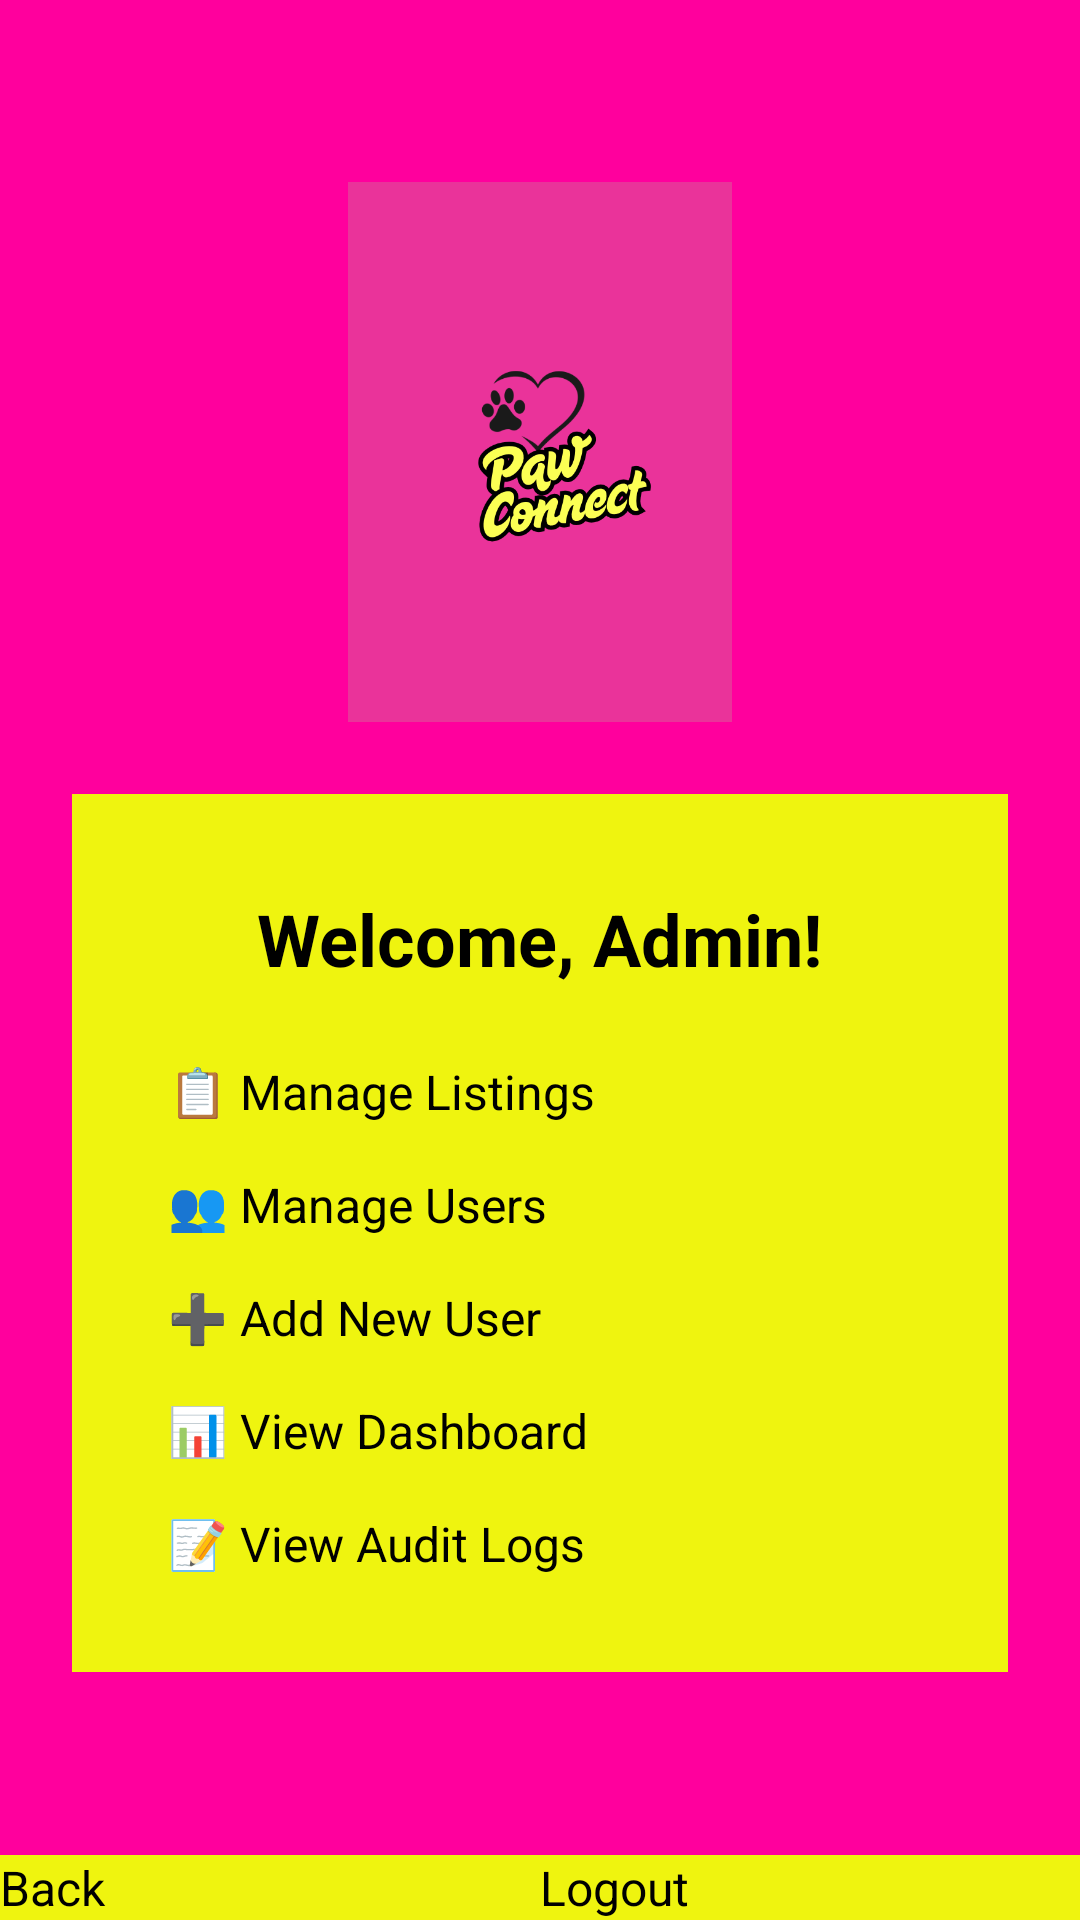

Layout XML and referenced resources for this Android screen:
<!-- AndroidManifest.xml: application theme Theme.PawConnect -->
<!-- res/layout/activity_admin_home.xml -->
<?xml version="1.0" encoding="utf-8"?>
<LinearLayout xmlns:android="http://schemas.android.com/apk/res/android"
    android:id="@+id/rootLayout"
    android:layout_width="match_parent"
    android:layout_height="match_parent"
    android:background="#ff009d"
    android:orientation="vertical">

    
    <ScrollView
        android:id="@+id/scrollView"
        android:layout_width="match_parent"
        android:layout_height="0dp"
        android:layout_weight="1"
        android:fillViewport="true">

        <LinearLayout
            android:layout_width="match_parent"
            android:layout_height="wrap_content"
            android:orientation="vertical"
            android:gravity="center"
            android:padding="24dp">

            
            <ImageView
                android:id="@+id/petIcon"
                android:layout_width="180dp"
                android:layout_height="180dp"
                android:src="@drawable/logo"
                android:layout_marginBottom="24dp" />

            
            <LinearLayout
                android:layout_width="match_parent"
                android:layout_height="wrap_content"
                android:background="@color/accentYellow"
                android:orientation="vertical"
                android:padding="32dp"
                android:gravity="center"
                android:elevation="10dp">

                <TextView
                    android:id="@+id/headerTitle"
                    android:layout_width="wrap_content"
                    android:layout_height="wrap_content"
                    android:text="Welcome, Admin!"
                    android:textSize="24sp"
                    android:textStyle="bold"
                    android:textColor="@android:color/black"
                    android:layout_marginBottom="24dp" />

                <Button
                    android:id="@+id/manageListingsBtn"
                    android:layout_width="match_parent"
                    android:layout_height="wrap_content"
                    android:text="📋 Manage Listings"
                    android:backgroundTint="@color/hotPink"
                    android:textSize="16sp"
                    android:layout_marginBottom="16dp" />

                <Button
                    android:id="@+id/manageUsersBtn"
                    android:layout_width="match_parent"
                    android:layout_height="wrap_content"
                    android:text="👥 Manage Users"
                    android:backgroundTint="@color/hotPink"
                    android:textSize="16sp"
                    android:layout_marginBottom="16dp" />

                <Button
                    android:id="@+id/addUserBtn"
                    android:layout_width="match_parent"
                    android:layout_height="wrap_content"
                    android:text="➕ Add New User"
                    android:backgroundTint="@color/hotPink"
                    android:textSize="16sp"
                    android:layout_marginBottom="16dp" />

                <Button
                    android:id="@+id/dashboardBtn"
                    android:layout_width="match_parent"
                    android:layout_height="wrap_content"
                    android:text="📊 View Dashboard"
                    android:backgroundTint="@color/hotPink"
                    android:textSize="16sp"
                    android:layout_marginBottom="16dp" />

                <Button
                    android:id="@+id/viewLogsBtn"
                    android:layout_width="match_parent"
                    android:layout_height="wrap_content"
                    android:text="📝 View Audit Logs"
                    android:backgroundTint="@color/hotPink"
                    android:textSize="16sp" />
            </LinearLayout>
        </LinearLayout>
    </ScrollView>

    
    <include
        android:id="@+id/footerNavigation"
        layout="@layout/footer_navigation_admin"
        android:layout_width="match_parent"
        android:layout_height="wrap_content" />
</LinearLayout>
<!-- res/layout/footer_navigation_admin.xml (included above) -->
<?xml version="1.0" encoding="utf-8"?>
<LinearLayout xmlns:android="http://schemas.android.com/apk/res/android"
    android:layout_width="match_parent"
    android:layout_height="56dp"
    android:orientation="horizontal"
    android:background="@color/accentYellow"
    android:gravity="center"
    android:elevation="8dp">

    <Button
        android:id="@+id/backButton"
        android:layout_width="0dp"
        android:layout_weight="1"
        android:layout_height="match_parent"
        android:text="Back"
        android:textAllCaps="false"
        android:textColor="@android:color/black"
        android:backgroundTint="@color/hotPink"
        android:textSize="16sp" />

    <Button
        android:id="@+id/logoutButton"
        android:layout_width="0dp"
        android:layout_weight="1"
        android:layout_height="match_parent"
        android:text="Logout"
        android:textAllCaps="false"
        android:textColor="@android:color/black"
        android:backgroundTint="@color/hotPink"
        android:textSize="16sp" />
</LinearLayout>
<!-- resources referenced by this layout -->
<resources>
  <color name="accentYellow">#EFF40F</color>
  <color name="hotPink">#ff009d</color>
  <!-- drawable logo: png bitmap (drawable, 55703 bytes) -->
</resources>
